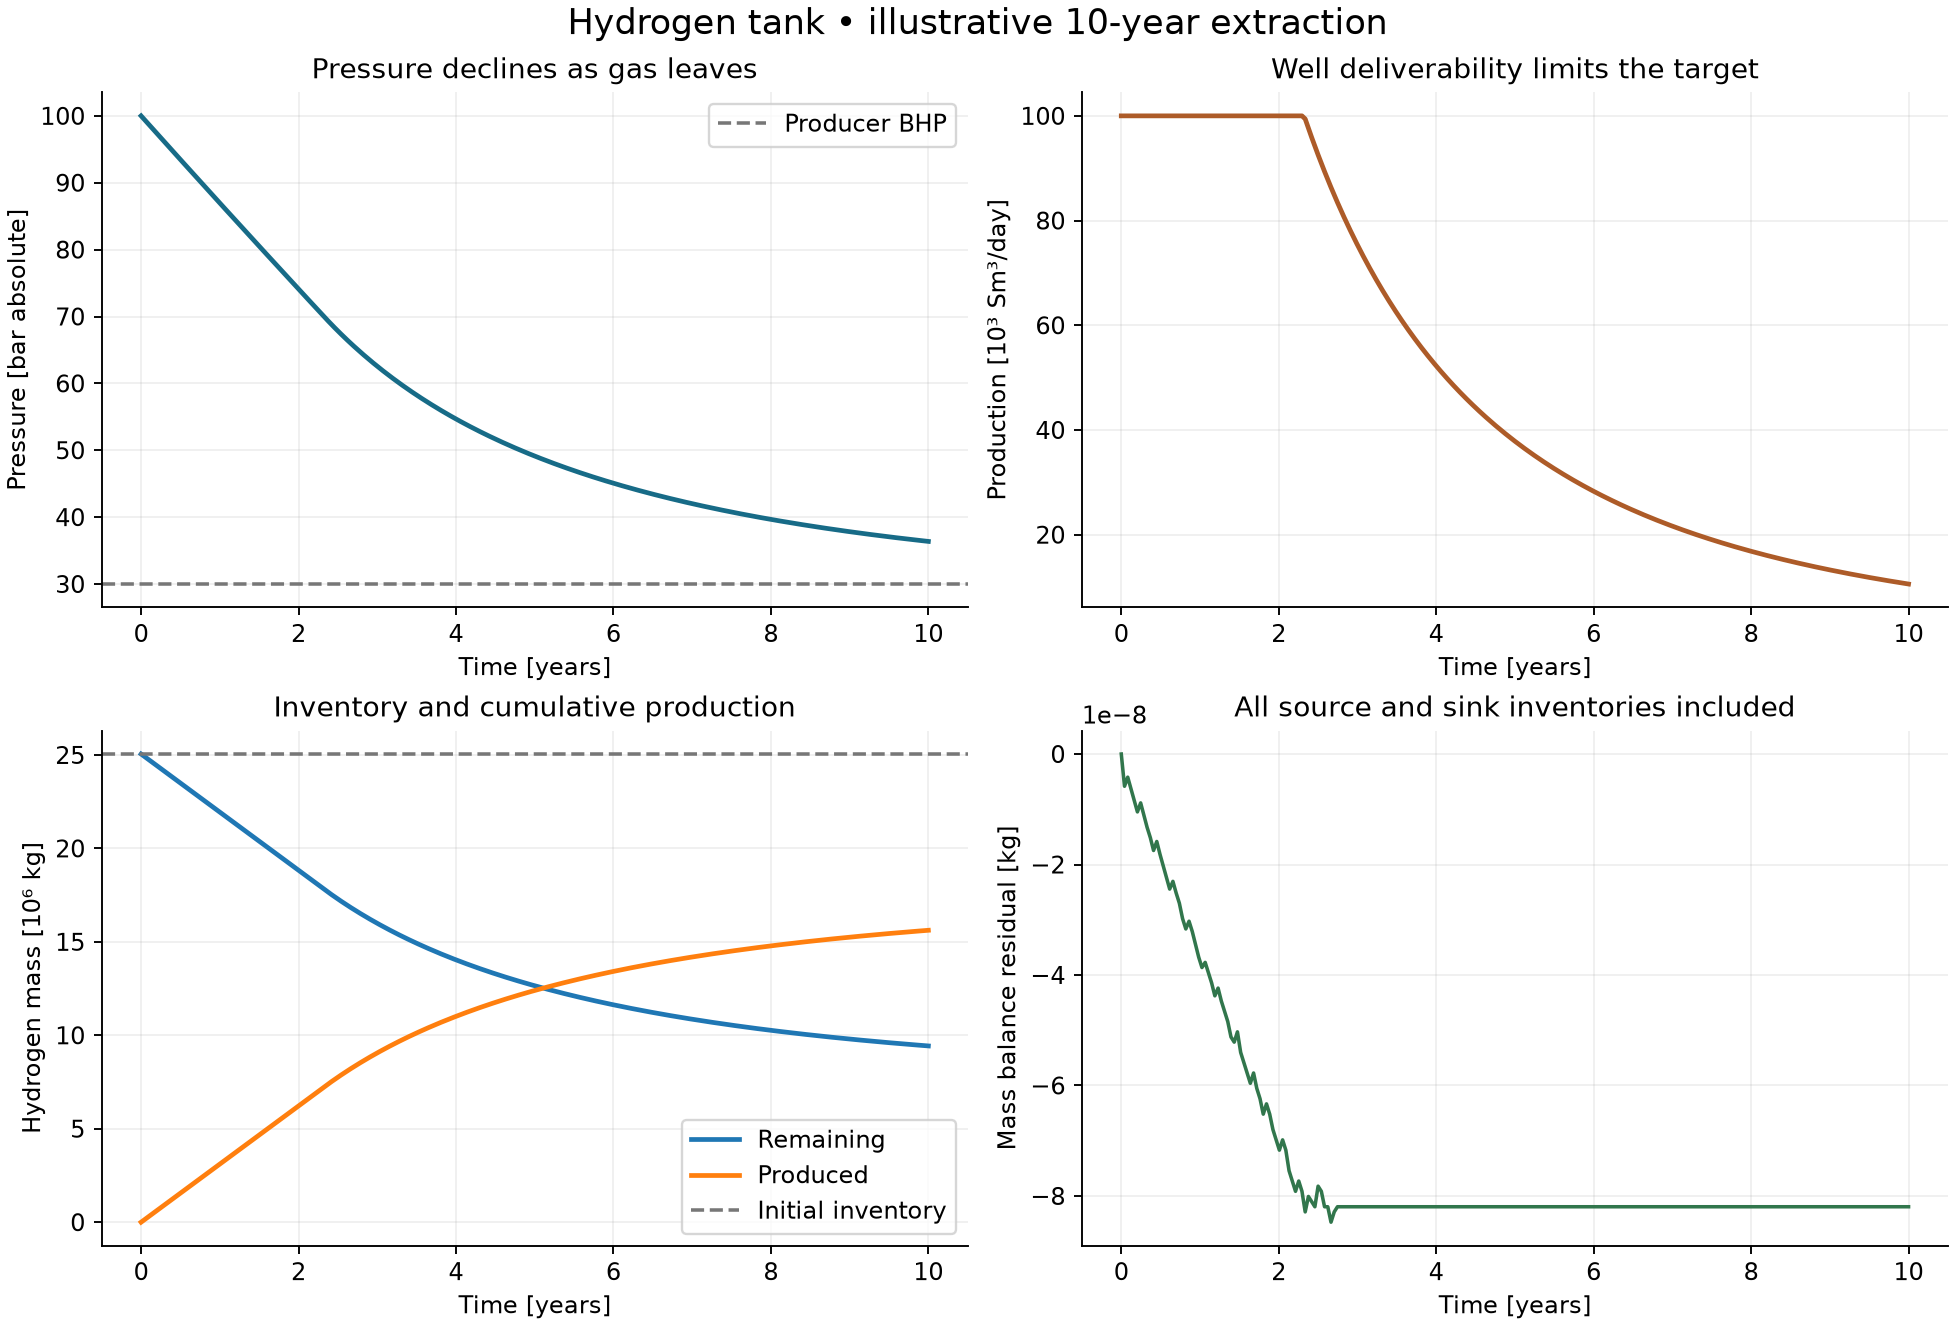

The file beside this chart, header and first rows:
time_days, pressure_bar, mass_kg, cumulative_source_kg, cumulative_produced_kg, cumulative_leaked_kg, cumulative_consumed_kg, production_sm3_day, source_sm3_day, leakage_sm3_day, consumption_kg_day, stage_index, balance_residual_kg
0.0, 100.0, 25050550, 0.0, 0.0, 0.0, 0.0, 100000, 0.0, 0.0, 0.0, 0, 0.0
14.97, 99.46, 24923005, 0.0, 127545, 0.0, 0.0, 100000, 0.0, 0.0, 0.0, 0, -5.8353180065751076e-09
29.94, 98.92, 24795460, 0.0, 255090, 0.0, 0.0, 100000, 0.0, 0.0, 0.0, 0, -4.190951585769653e-09
44.91, 98.39, 24667915, 0.0, 382636, 0.0, 0.0, 100000, 0.0, 0.0, 0.0, 0, -6.28642737865448e-09
59.88, 97.85, 24540370, 0.0, 510181, 0.0, 0.0, 100000, 0.0, 0.0, 0.0, 0, -8.381903171539307e-09
74.85, 97.31, 24412824, 0.0, 637726, 0.0, 0.0, 100000, 0.0, 0.0, 0.0, 0, -1.0477378964424133e-08
89.82, 96.78, 24285279, 0.0, 765271, 0.0, 0.0, 100000, 0.0, 0.0, 0.0, 0, -8.847564458847046e-09
104.8, 96.24, 24157734, 0.0, 892817, 0.0, 0.0, 100000, 0.0, 0.0, 0.0, 0, -1.1059455573558807e-08
119.8, 95.71, 24030189, 0.0, 1020362, 0.0, 0.0, 100000, 0.0, 0.0, 0.0, 0, -1.3271346688270569e-08
134.7, 95.17, 23902643, 0.0, 1147907, 0.0, 0.0, 100000, 0.0, 0.0, 0.0, 0, -1.5133991837501526e-08
149.7, 94.63, 23775098, 0.0, 1275452, 0.0, 0.0, 100000, 0.0, 0.0, 0.0, 0, -1.7462298274040222e-08
164.7, 94.1, 23647553, 0.0, 1402998, 0.0, 0.0, 100000, 0.0, 0.0, 0.0, 0, -1.5832483768463135e-08
179.6, 93.57, 23520008, 0.0, 1530543, 0.0, 0.0, 100000, 0.0, 0.0, 0.0, 0, -1.816079020500183e-08
194.6, 93.03, 23392463, 0.0, 1658088, 0.0, 0.0, 100000, 0.0, 0.0, 0.0, 0, -2.0256265997886658e-08
209.6, 92.5, 23264917, 0.0, 1785633, 0.0, 0.0, 100000, 0.0, 0.0, 0.0, 0, -2.2351741790771484e-08
224.5, 91.96, 23137372, 0.0, 1913178, 0.0, 0.0, 100000, 0.0, 0.0, 0.0, 0, -2.444721758365631e-08
239.5, 91.43, 23009827, 0.0, 2040724, 0.0, 0.0, 100000, 0.0, 0.0, 0.0, 0, -2.3050233721733093e-08
254.5, 90.9, 22882282, 0.0, 2168269, 0.0, 0.0, 100000, 0.0, 0.0, 0.0, 0, -2.514570951461792e-08
269.4, 90.37, 22754736, 0.0, 2295814, 0.0, 0.0, 100000, 0.0, 0.0, 0.0, 0, -2.7008354663848877e-08
284.4, 89.83, 22627191, 0.0, 2423359, 0.0, 0.0, 100000, 0.0, 0.0, 0.0, 0, -2.9802322387695312e-08
299.4, 89.3, 22499646, 0.0, 2550905, 0.0, 0.0, 100000, 0.0, 0.0, 0.0, 0, -3.166496753692627e-08
314.4, 88.77, 22372101, 0.0, 2678450, 0.0, 0.0, 100000, 0.0, 0.0, 0.0, 0, -3.026798367500305e-08
329.3, 88.24, 22244555, 0.0, 2805995, 0.0, 0.0, 100000, 0.0, 0.0, 0.0, 0, -3.213062882423401e-08
344.3, 87.71, 22117010, 0.0, 2933540, 0.0, 0.0, 100000, 0.0, 0.0, 0.0, 0, -3.4458935260772705e-08
359.3, 87.18, 21989465, 0.0, 3061085, 0.0, 0.0, 100000, 0.0, 0.0, 0.0, 0, -3.67872416973114e-08
374.2, 86.65, 21861920, 0.0, 3188631, 0.0, 0.0, 100000, 0.0, 0.0, 0.0, 0, -3.864988684654236e-08
389.2, 86.12, 21734375, 0.0, 3316176, 0.0, 0.0, 100000, 0.0, 0.0, 0.0, 0, -3.771856427192688e-08
404.2, 85.59, 21606829, 0.0, 3443721, 0.0, 0.0, 100000, 0.0, 0.0, 0.0, 0, -3.958120942115784e-08
419.1, 85.06, 21479284, 0.0, 3571266, 0.0, 0.0, 100000, 0.0, 0.0, 0.0, 0, -4.1443854570388794e-08
434.1, 84.53, 21351739, 0.0, 3698812, 0.0, 0.0, 100000, 0.0, 0.0, 0.0, 0, -4.377216100692749e-08
449.1, 84, 21224194, 0.0, 3826357, 0.0, 0.0, 100000, 0.0, 0.0, 0.0, 0, -4.237517714500427e-08
464, 83.47, 21096648, 0.0, 3953902, 0.0, 0.0, 100000, 0.0, 0.0, 0.0, 0, -4.470348358154297e-08
479, 82.94, 20969103, 0.0, 4081447, 0.0, 0.0, 100000, 0.0, 0.0, 0.0, 0, -4.6566128730773926e-08
494, 82.41, 20841558, 0.0, 4208993, 0.0, 0.0, 100000, 0.0, 0.0, 0.0, 0, -4.842877388000488e-08
509, 81.89, 20714013, 0.0, 4336538, 0.0, 0.0, 100000, 0.0, 0.0, 0.0, 0, -5.122274160385132e-08
523.9, 81.36, 20586468, 0.0, 4464083, 0.0, 0.0, 100000, 0.0, 0.0, 0.0, 0, -5.21540641784668e-08
538.9, 80.83, 20458922, 0.0, 4591628, 0.0, 0.0, 100000, 0.0, 0.0, 0.0, 0, -5.029141902923584e-08
553.9, 80.3, 20331377, 0.0, 4719173, 0.0, 0.0, 100000, 0.0, 0.0, 0.0, 0, -5.4016709327697754e-08
568.8, 79.78, 20203832, 0.0, 4846719, 0.0, 0.0, 100000, 0.0, 0.0, 0.0, 0, -5.587935447692871e-08
583.8, 79.25, 20076287, 0.0, 4974264, 0.0, 0.0, 100000, 0.0, 0.0, 0.0, 0, -5.774199962615967e-08
598.8, 78.73, 19948741, 0.0, 5101809, 0.0, 0.0, 100000, 0.0, 0.0, 0.0, 0, -5.960464477539063e-08
613.7, 78.2, 19821196, 0.0, 5229354, 0.0, 0.0, 100000, 0.0, 0.0, 0.0, 0, -5.774199962615967e-08
628.7, 77.67, 19693651, 0.0, 5356900, 0.0, 0.0, 100000, 0.0, 0.0, 0.0, 0, -6.05359673500061e-08
643.7, 77.15, 19566106, 0.0, 5484445, 0.0, 0.0, 100000, 0.0, 0.0, 0.0, 0, -6.239861249923706e-08
658.6, 76.63, 19438560, 0.0, 5611990, 0.0, 0.0, 100000, 0.0, 0.0, 0.0, 0, -6.51925802230835e-08
673.6, 76.1, 19311015, 0.0, 5739535, 0.0, 0.0, 100000, 0.0, 0.0, 0.0, 0, -6.332993507385254e-08
688.6, 75.58, 19183470, 0.0, 5867080, 0.0, 0.0, 100000, 0.0, 0.0, 0.0, 0, -6.51925802230835e-08
703.6, 75.05, 19055925, 0.0, 5994626, 0.0, 0.0, 100000, 0.0, 0.0, 0.0, 0, -6.798654794692993e-08
718.5, 74.53, 18928380, 0.0, 6122171, 0.0, 0.0, 100000, 0.0, 0.0, 0.0, 0, -6.984919309616089e-08
733.5, 74.01, 18800834, 0.0, 6249716, 0.0, 0.0, 100000, 0.0, 0.0, 0.0, 0, -7.171183824539185e-08
748.5, 73.48, 18673289, 0.0, 6377261, 0.0, 0.0, 100000, 0.0, 0.0, 0.0, 0, -6.984919309616089e-08
763.4, 72.96, 18545744, 0.0, 6504807, 0.0, 0.0, 100000, 0.0, 0.0, 0.0, 0, -7.171183824539185e-08
778.4, 72.44, 18418199, 0.0, 6632352, 0.0, 0.0, 100000, 0.0, 0.0, 0.0, 0, -7.543712854385376e-08
793.4, 71.92, 18290653, 0.0, 6759897, 0.0, 0.0, 100000, 0.0, 0.0, 0.0, 0, -7.729977369308472e-08
808.3, 71.4, 18163108, 0.0, 6887442, 0.0, 0.0, 100000, 0.0, 0.0, 0.0, 0, -7.916241884231567e-08
823.3, 70.87, 18035563, 0.0, 7014988, 0.0, 0.0, 100000, 0.0, 0.0, 0.0, 0, -7.729977369308472e-08
838.3, 70.35, 17908018, 0.0, 7142533, 0.0, 0.0, 100000, 0.0, 0.0, 0.0, 0, -7.916241884231567e-08
853.2, 69.83, 17780593, 0.0, 7269957, 0.0, 0.0, 99414, 0.0, 0.0, 0.0, 0, -8.288770914077759e-08
868.2, 69.32, 17654937, 0.0, 7395613, 0.0, 0.0, 97631, 0.0, 0.0, 0.0, 0, -8.009374141693115e-08
883.2, 68.82, 17531527, 0.0, 7519023, 0.0, 0.0, 95893, 0.0, 0.0, 0.0, 0, -8.102506399154663e-08
... 185 more rows
